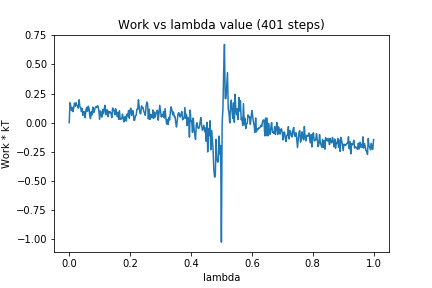

Data behind this chart, as committed beside it:
0, 0.0
1, 0.172
2, 0.146
3, 0.1046
4, 0.1302
5, 0.09518
6, 0.1313
7, 0.1694
8, 0.1416
9, 0.1718
10, 0.148
11, 0.1456
12, 0.125
13, 0.1973
14, 0.1378
15, 0.1327
16, 0.09529
17, 0.122
18, 0.06314
19, 0.09308
20, 0.09639
21, 0.04227
22, 0.1123
23, 0.132
24, 0.09751
25, 0.1413
26, 0.1277
27, 0.05882
28, 0.03564
29, 0.09468
30, 0.06789
31, 0.1337
32, 0.0874
33, 0.09791
34, 0.1272
35, 0.1366
36, 0.1298
37, 0.1462
38, 0.139
39, 0.1002
40, 0.02855
41, 0.1012
42, 0.07652
43, 0.04781
44, 0.1121
45, 0.0785
46, 0.1197
47, 0.1493
48, 0.06828
49, 0.1126
50, 0.1083
51, 0.05322
52, 0.09916
53, 0.08421
54, 0.09359
55, 0.0793
56, 0.04452
57, 0.1249
58, 0.1209
59, 0.09691
60, 0.06806
... 340 more rows
